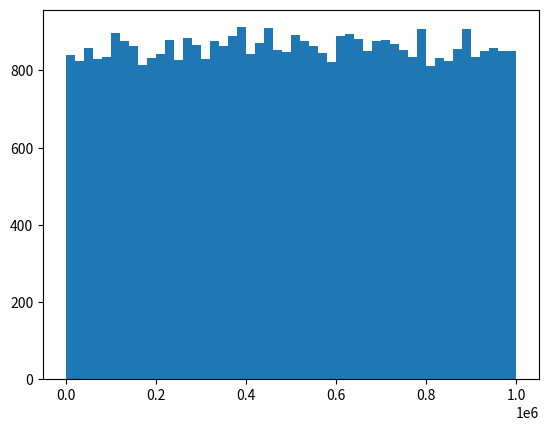

Here is the Python script that generated this plot: (Note: this script raises an exception after producing the figure.)
import numpy as np
import matplotlib.pyplot as plt

p_velocidad= np.random.uniform(35.0,45.0,1000000)
p_theta= np.random.uniform(0,np.pi/2.0,1000000)

g=9.8

def funcion(v0,t,g):
    d=(v0*v0*np.sin(2.0*t))/g
    return d

 
def funcion2(dis,c,b):
    a=np.where((dis < c) & (dis > b))
    return a

distancia= funcion(p_velocidad,p_theta,g)

d1= funcion2(distancia,66.0,56.0)
v1 = p_velocidad[d1]
x1=len(v1)
t1 = np.random.uniform(0,np.pi/2.0,x1)
distancia1= funcion(v1,t1,g)

d2= funcion2(distancia1,120.0,110.0)
v2 = p_velocidad[d2]
x2=len(v2)
t2 = np.random.uniform(0,np.pi/2.0,x2)
distancia2= funcion(v2,t2,g)

d3= funcion2(distancia2,36.0,26.0)
v3 = p_velocidad[d3]
x3=len(v3)
t3 = np.random.uniform(0,np.pi/2.0,x3)
distancia3= funcion(v3,t3,g)

d4= funcion2(distancia3,182.0,172.0)
v4 = p_velocidad[d4]
x4=len(v4)
t4 = np.random.uniform(0,np.pi/2.0,x4)
distancia4= funcion(v4,t4,g)



plt.figure()        
g_d1= plt.hist(d1, bins = 50, normed=1)
plt.savefig("d1.png")

plt.figure()        
g_d2= plt.hist(d2, bins = 50,normed=1)
plt.savefig("d2.png")

plt.figure()        
g_d3= plt.hist(d3, bins = 50,normed=1)
plt.savefig("d3.png")

plt.figure()        
g_d4= plt.hist(d4, bins = 50,normed=1)
plt.savefig("d4.png")
